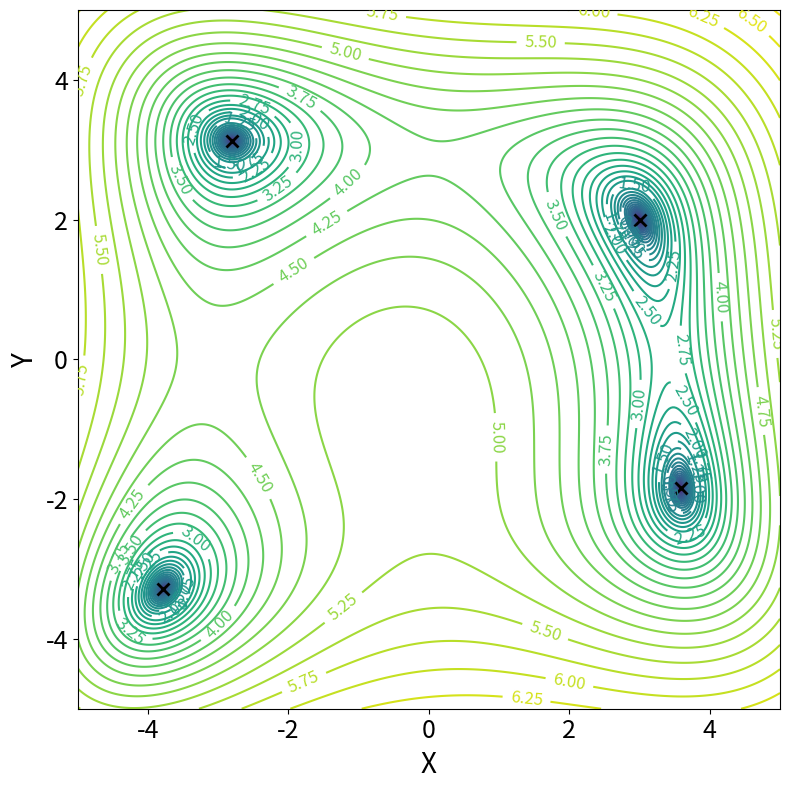

This chart was generated by the following Python code:
# Daniel Peña Fonseca

import numpy as np
import random
import matplotlib.pyplot as plt

seed = 9771
print(f'Random seed: {seed}')
random.seed(seed)
np.random.seed(seed)

def f_function(x_array):
    x_1 = x_array[0]
    x_2 = x_array[1]
    result = (x_1**2 + x_2 -11)**2 + (x_1 + x_2**2 -7)**2
    return result


def log_function(a, x_array):
    result = np.log(a + f_function(x_array))
    return result


def pso(number_of_particles, dimensions, minimum_position_value, maximum_position_value, scaling_factor, time_step_length, function_used, final_time, initial_inertia_weight, C_1_cognitive_constant, C_2_social_constant, maximum_velocity_value, threshold, time_index):
    
    # Initialization
    position_vectors = np.zeros((number_of_particles, dimensions))
    particle_best_position = []

    velocity_vectors = np.zeros((number_of_particles, dimensions))

    function_values_in_current_step = np.zeros(number_of_particles)
    particle_best_function_values = []
    swarm_best_function_values = []

    inertia_weight = initial_inertia_weight
    minimum_inertia_weight = 0.3
    decaying_factor_of_inertia_weight = 0.99

    window_size_of_time = 10

    # Initializing
    for particle_index in range(number_of_particles):
        for dimension_index in range(dimensions):

            r1 = random.random()
            position_vector = minimum_position_value + r1 * (maximum_position_value - minimum_position_value)
            position_vectors[particle_index][dimension_index] = position_vector

            r2 = random.random()
            velocity_vector = (scaling_factor/time_step_length) * ((-0.5 * (maximum_position_value - minimum_position_value)) + r2 * (maximum_position_value - minimum_position_value))
            velocity_vectors[particle_index][dimension_index] = velocity_vector

        
    # For each particle, we will store its best position and fitness
    particle_best_position = position_vectors.copy()
    particle_best_function_values = np.array([function_used(particle_best_position[i]) for i in range(number_of_particles)])
    
    
    # Evaluation
    # Before entering the time loop, we initialize for time = 0
    for particle_index in range(number_of_particles):
        new_function_value = function_used(position_vectors[particle_index][:])
        function_values_in_current_step[particle_index] = new_function_value

    minimum_value_of_function = min(function_values_in_current_step)
    best_index = np.argmin(function_values_in_current_step)

    swarm_best_position = position_vectors[best_index].copy()
    swarm_best_function_values.append(minimum_value_of_function)

    # Updating velocities for the first step
    for particle_index in range(number_of_particles):
            r, q = random.random(), random.random()
            new_velocity_vector = inertia_weight * velocity_vectors[particle_index] + (C_1_cognitive_constant * r/time_step_length) * (particle_best_position[particle_index] - position_vectors[particle_index][:]) + (C_2_social_constant * q/time_step_length) * (swarm_best_position - position_vectors[particle_index][:])
            
            for dimension_index in range(dimensions):
                if new_velocity_vector[dimension_index] > maximum_velocity_value:
                    new_velocity_vector[dimension_index] = maximum_velocity_value

                elif new_velocity_vector[dimension_index] < -maximum_velocity_value:
                    new_velocity_vector[dimension_index] = -maximum_velocity_value

            velocity_vectors[particle_index] = new_velocity_vector
            position_vectors[particle_index] += new_velocity_vector * time_step

    inertia_weight *= decaying_factor_of_inertia_weight


    # Loop for greater times
    for time_index in range(1, final_time):
        
        # If there has been few change during the last time steps, we assume it has converged.
        if time_index > window_size_of_time:
            recent_function_values = swarm_best_function_values[- window_size_of_time:]
            if max(recent_function_values) - min(recent_function_values) < threshold:
                break

        # Updating the function values
        for particle_index in range(number_of_particles):
            new_function_value = function_used(position_vectors[particle_index][:])
            function_values_in_current_step[particle_index] = new_function_value

            if function_values_in_current_step[particle_index] < particle_best_function_values[particle_index]:
                particle_best_position[particle_index] = position_vectors[particle_index].copy()
                particle_best_function_values[particle_index] = function_values_in_current_step[particle_index]

        minimum_value_of_function = min(function_values_in_current_step)
        swarm_best_function_values.append(minimum_value_of_function)
        best_index = np.argmin(function_values_in_current_step)
        swarm_best_position = position_vectors[best_index].copy()


        # Updating
        for particle_index in range(number_of_particles):
                r, q = random.random(), random.random()
                new_velocity_vector = inertia_weight * velocity_vectors[particle_index] + (C_1_cognitive_constant * r/time_step_length) * (particle_best_position[particle_index] - position_vectors[particle_index][:]) + (C_2_social_constant * q/time_step_length) * (swarm_best_position - position_vectors[particle_index][:])
                
                for dimension_index in range(dimensions):
                    if new_velocity_vector[dimension_index] > maximum_velocity_value:
                        new_velocity_vector[dimension_index] = maximum_velocity_value

                    if new_velocity_vector[dimension_index] < -maximum_velocity_value:
                        new_velocity_vector[dimension_index] = -maximum_velocity_value

                velocity_vectors[particle_index] = new_velocity_vector
                position_vectors[particle_index] += new_velocity_vector * time_step

        inertia_weight = max(minimum_inertia_weight, inertia_weight * decaying_factor_of_inertia_weight)


    return swarm_best_position, swarm_best_function_values[-1] 



number_of_particles = 30
dimensions = 2
minimum_position = -5
maximum_position = 5
scaling_factor = 1
time_step = 0.1
time_step_length = 1

final_time = 500
initial_inertia_weight = 1.4
C_1_cognitive_constant = 2
C_2_social_constant = 2
maximum_velocity = 5
threshold = 10**(-12)

a_parameter_for_logarithmic_function = 0.01

# To calculate all the minima I assume that there is a distance greater than tolerance between them
search_iterations = 200
tolerance = 1e-2
all_minimum_points_found = []
all_minimum_function_values_found = []
swarm_best_position, all_time_minimum_function_value = pso(number_of_particles, dimensions, minimum_position, maximum_position, scaling_factor, time_step_length, f_function, final_time, initial_inertia_weight, C_1_cognitive_constant, C_2_social_constant, maximum_velocity, threshold, time_step)
all_minimum_points_found.append(swarm_best_position)
all_minimum_function_values_found.append(all_time_minimum_function_value)

for i in range(search_iterations):
    l=0
    swarm_best_position, all_time_minimum_function_value = pso(number_of_particles, dimensions, minimum_position, maximum_position, scaling_factor, time_step_length, f_function, final_time, initial_inertia_weight, C_1_cognitive_constant, C_2_social_constant, maximum_velocity, threshold, time_step)
    for j in range(len(all_minimum_points_found)):
        if np.linalg.norm(swarm_best_position - np.array(all_minimum_points_found[j])) > tolerance:
            l+=1
    if l == len(all_minimum_points_found):
        all_minimum_points_found.append(swarm_best_position)
        all_minimum_function_values_found.append(all_time_minimum_function_value)

for k in range(len(all_minimum_points_found)):
    print(f'Minimum number {k+1}: x_1 = {all_minimum_points_found[k][0]}, x_2 = {all_minimum_points_found[k][1]}, f(x_1, x_2) = {all_minimum_function_values_found[k]}')



# Plot
label_size = 20     
tick_size = 18        

# I create a grid for plotting
x = np.linspace(minimum_position, maximum_position, 400)
y = np.linspace(minimum_position, maximum_position, 400)
X, Y = np.meshgrid(x, y)

Z = np.zeros_like(X)
for i in range(X.shape[0]):
    for j in range(X.shape[1]):
        Z[i, j] = log_function(a_parameter_for_logarithmic_function, [X[i,j], Y[i,j]])

plt.figure(figsize=(8,8))
contour = plt.contour(X, Y, Z, levels=50, cmap='viridis')
plt.clabel(contour, fontsize=12)



for idx, minimum in enumerate(all_minimum_points_found):
    plt.plot(minimum[0], minimum[1], 'kx', markersize=8, markeredgewidth=2)
    

plt.xlabel('X', fontsize=label_size)
plt.ylabel('Y', fontsize=label_size)
plt.xticks(fontsize=tick_size)
plt.yticks(fontsize=tick_size)

plt.tight_layout()
plt.show()
